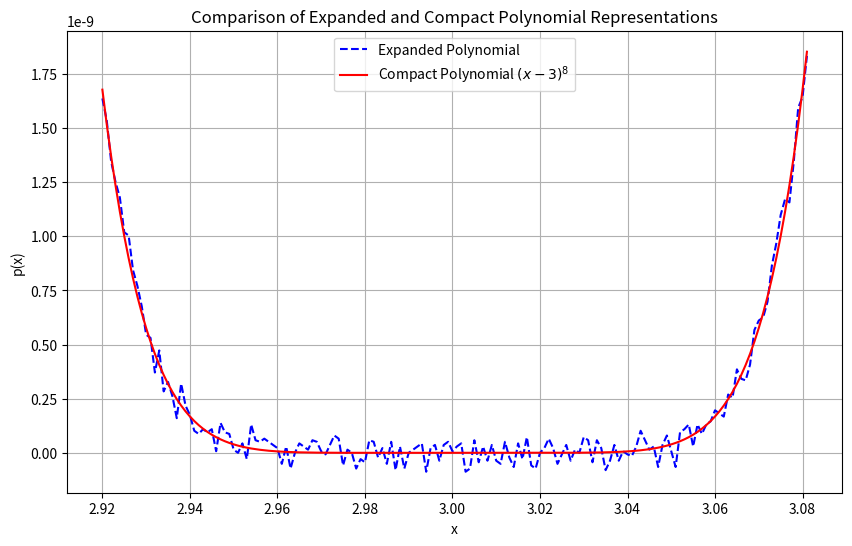

Write the Python code that produced this figure.
# Let's generate Python code to plot the given polynomial and the compact formula.

import numpy as np
import matplotlib.pyplot as plt

# Define the original polynomial from the problem
def poly_expanded(x):
    return (x**8 - 24*x**7 + 252*x**6 - 1512*x**5 + 5670*x**4 - 13608*x**3 + 20412*x**2 - 17496*x + 6561)

# Define the compact polynomial formula (x - 3)^8
def poly_compact(x):
    return (x - 3)**8

# Generate x values from 2.920 to 3.080 with step size 0.001
x_values = np.arange(2.920, 3.081, 0.001)

# Compute y values for both polynomials
y_expanded = poly_expanded(x_values)
y_compact = poly_compact(x_values)

# Plot both polynomials
plt.figure(figsize=(10, 6))

# Plot the expanded polynomial
plt.plot(x_values, y_expanded, label="Expanded Polynomial", color='blue', linestyle='--')

# Plot the compact polynomial
plt.plot(x_values, y_compact, label="Compact Polynomial $(x-3)^8$", color='red', linestyle='-')

# Adding titles and labels
plt.title("Comparison of Expanded and Compact Polynomial Representations")
plt.xlabel("x")
plt.ylabel("p(x)")
plt.legend()

# Show the plot
plt.grid(True)
plt.show()
